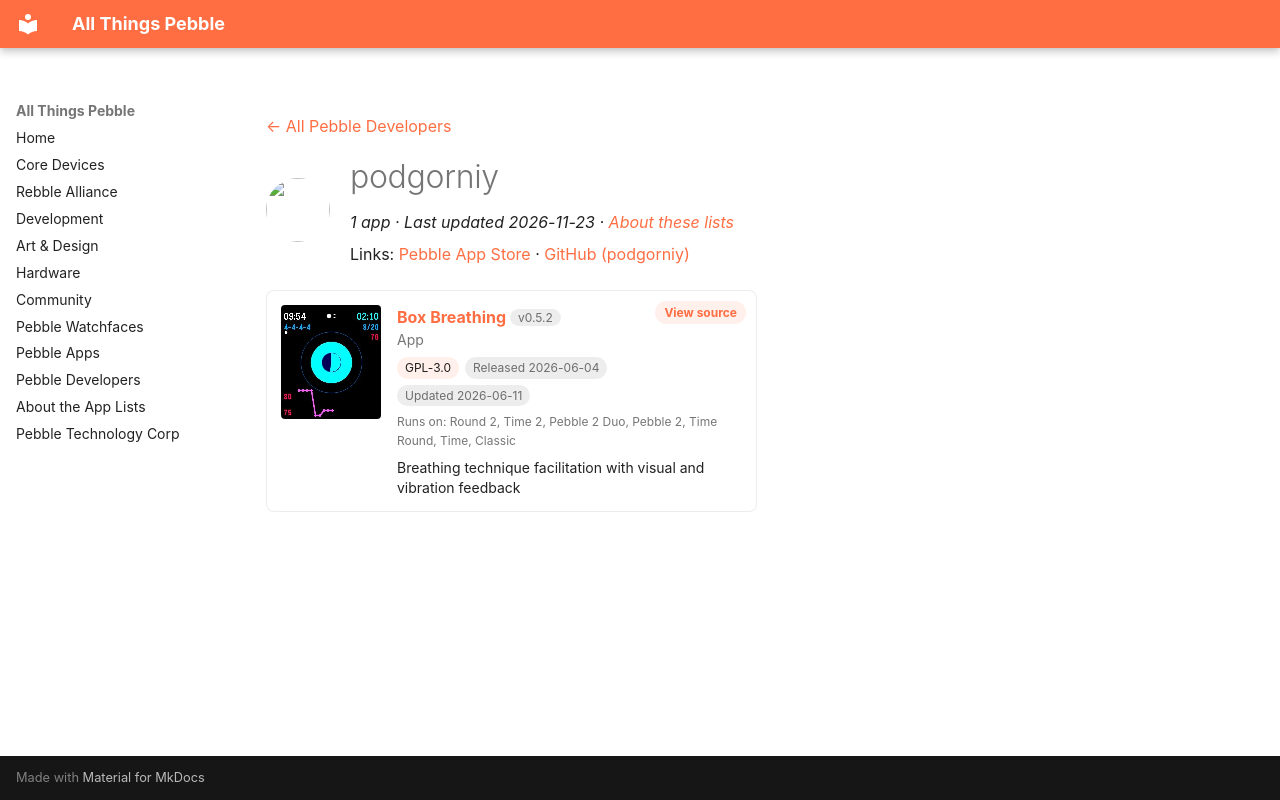

repository: saltedlolly/all-things-pebble · page: developers/podgorniy.html · generator: mkdocs

---
title: "podgorniy"
hide:
  - toc
---

<!-- Generated by scripts/update_app_directory.py: do not edit by hand -->
[← All Pebble Developers](../developers.md)

<div class="dev-header" markdown>
<img class="dev-avatar" src="https://github.com/podgorniy.png?size=128" alt="" width="64" height="64" loading="lazy" onerror="this.remove()">
<div class="dev-intro" markdown>

# podgorniy

*1 app · Last updated 2026-11-23 · [About these lists](../about-app-lists.md)*

Links: [Pebble App Store](https://apps.repebble.com/apps/dev/podgorniy_eee1acf6754e33a7f098a973) · [GitHub (podgorniy)](https://github.com/podgorniy)

</div>
</div>

<div class="app-grid dev-apps" data-search-exclude>
<div class="app-card" data-type="watchapp" data-title="box breathing" data-released="2026-06-04" data-updated="2026-06-11">
<a class="app-shot" href="https://apps.repebble.com/2ac1cc737a7048d19b242a09" data-search-exclude><img src="../images/apps/2ac1cc737a7048d19b242a09.jpg" alt="Box Breathing" loading="lazy"></a>
<div class="app-info">
<h2 class="app-name" id="app-2ac1cc737a7048d19b242a09"><a href="https://apps.repebble.com/2ac1cc737a7048d19b242a09">Box Breathing</a> <span class="app-version" title="Latest version" data-search-exclude>v0.5.2</span></h2>
<a class="app-source" href="https://github.com/podgorniy/pebble-box-breathing" title="Source code" data-search-exclude>View source</a>
<div class="app-dev">App</div>
<div class="app-tags" data-search-exclude><span class="app-licence" title="Licence">GPL-3.0</span> <span title="First published in the app store">Released 2026-06-04</span> <span title="Latest release in the app store">Updated 2026-06-11</span></div>
<div class="app-watches" title="Supported watches" data-search-exclude>Runs on: Round 2, Time 2, Pebble 2 Duo, Pebble 2, Time Round, Time, Classic</div>
<p class="app-desc">Breathing technique facilitation with visual and vibration feedback</p>
</div>
</div>
</div>
